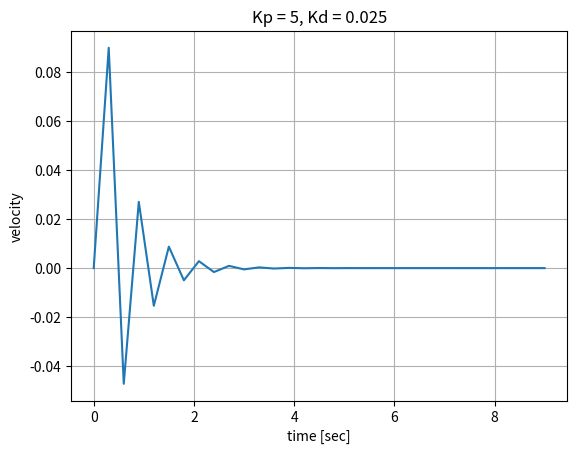

The matplotlib source for this figure:
# Illustrate PD control
# algorithm for a velocity controller.
# 
# Acceleration is the control signal

import matplotlib.pyplot as plt 
import numpy as np 

# limits
accelLimit = 100.0   # m/s^2

# goal state
desiredVelocity = 1.0     # m/s

# PID control constants
kp = 5         # proportional gain term
kd = 0.025        # derivative control term

# initial values
acceleration = 0.3       # m/s^2
presentVelocity = 0.0     # m/s
prevError = desiredVelocity = presentVelocity

dt = 0.3       # sample time interval, sec
count = 0       # loop count

# list for plotting values
velocity = []
velocity.append(presentVelocity)

# simulate control loop
while count < 30:
    count += 1
    presentVelocity = presentVelocity + acceleration * dt
    velocity.append(presentVelocity)
    error = desiredVelocity - presentVelocity
    derrdt = (error - prevError) / dt 
    print("\ncount: " + str(count))
    print("present velocity: " + str(presentVelocity))
    print("error: " + str(error))
    print("acceleration: " + str(acceleration))
    acceleration = kp * error + kd * derrdt
    if abs(acceleration) > accelLimit:
        if acceleration > 0:
            acceleration = accelLimit 
        else:
            acceleration = -accelLimit

    print("updated acceleration: " + str(acceleration))
    prevError = error 

    

# plot 
t = np.arange(0.0, (count+1)*dt, dt)
msg = "Kp = " + str(kp) + ", Kd = " + str(kd)
plt.plot(t,velocity)
plt.grid(True)
plt.title(msg)
plt.xlabel("time [sec]")
plt.ylabel("velocity")
plt.savefig("kpkd.png")
plt.show() 